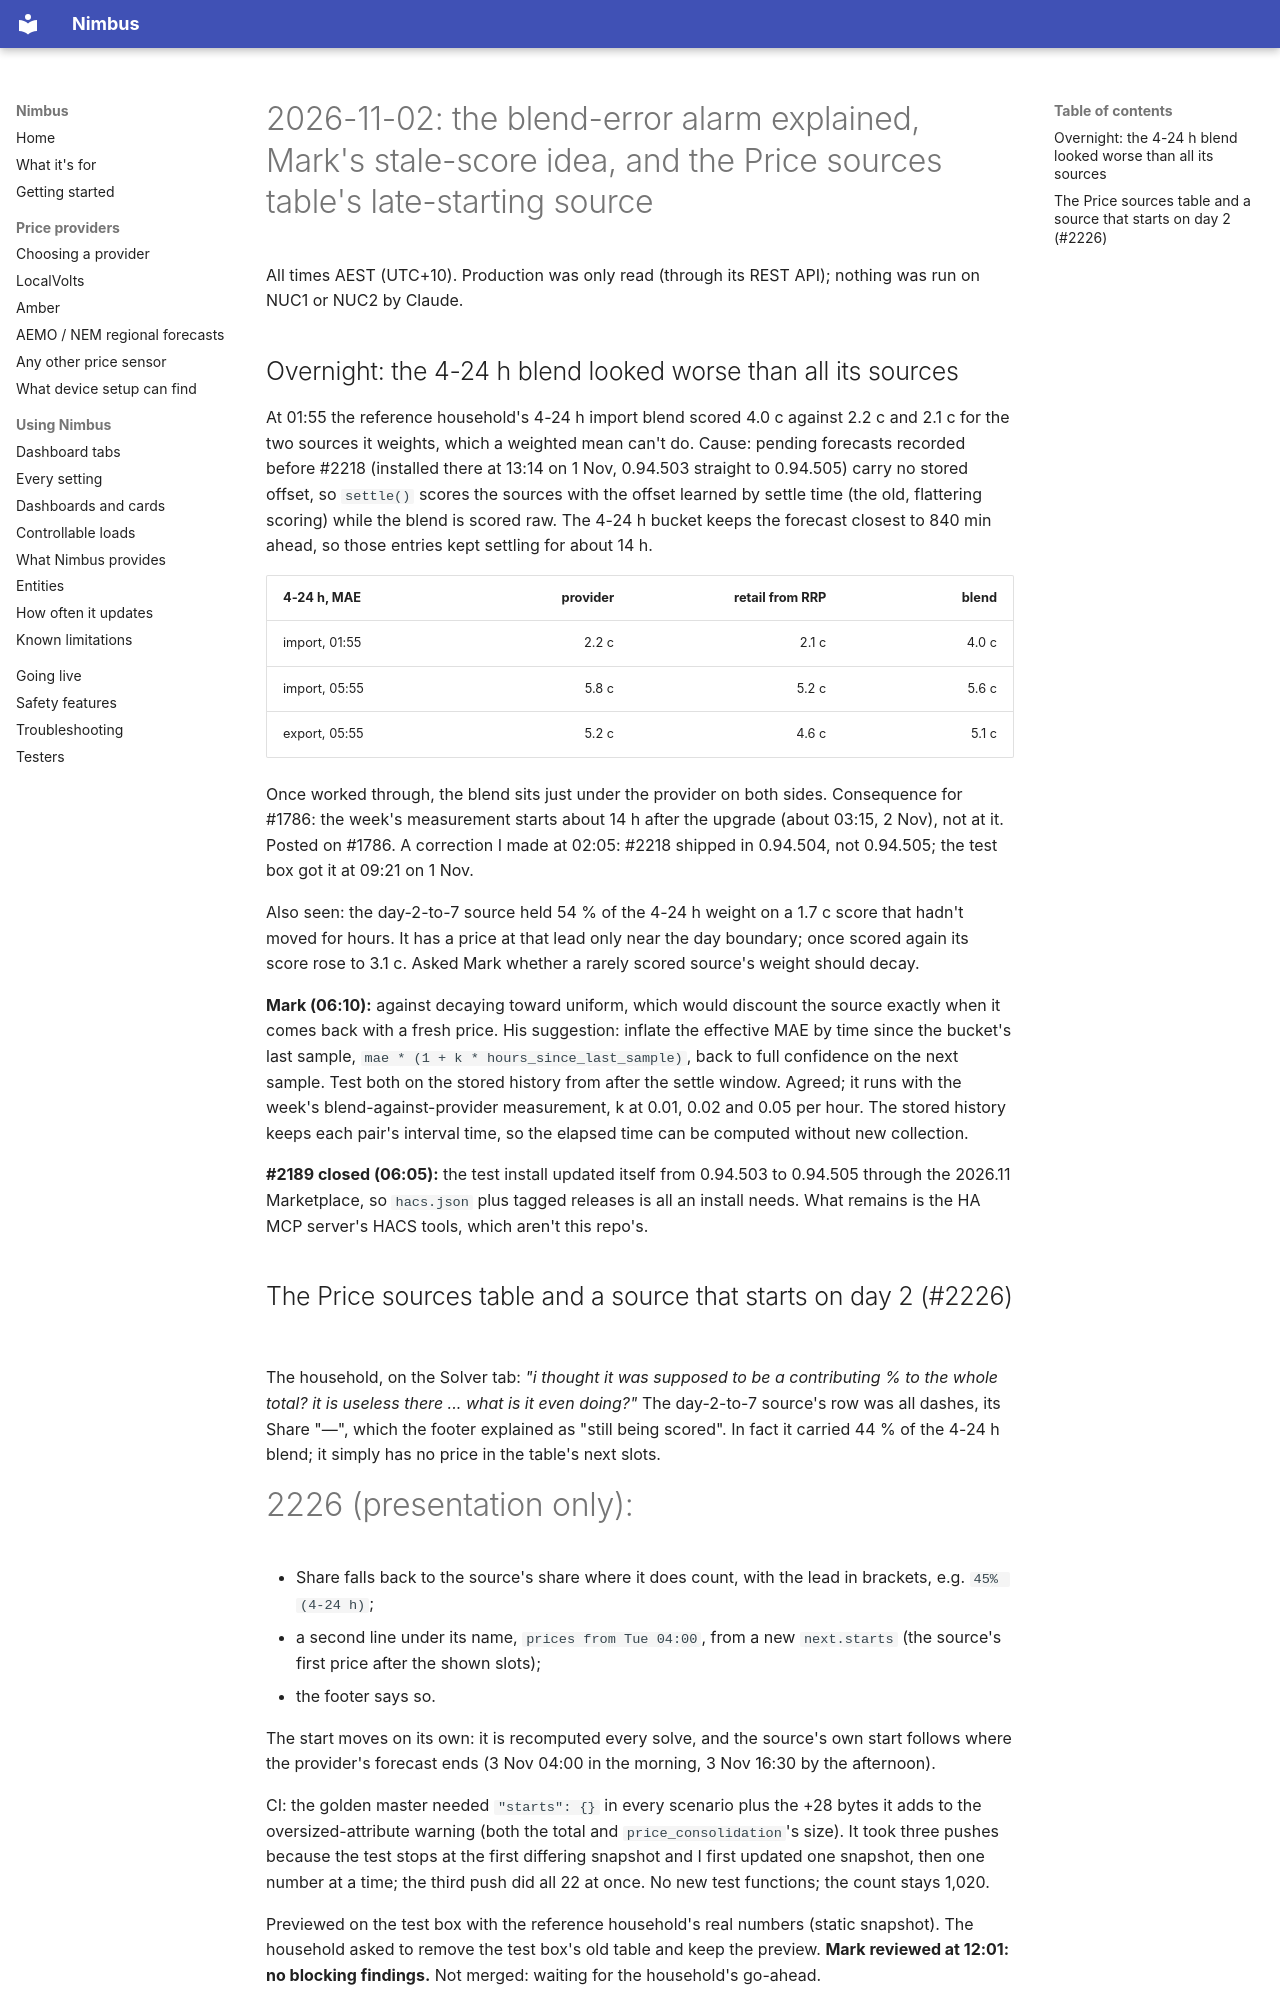

repository: code-imstillalive/nimbus · page: worklog/2026-11-02/index.html · generator: mkdocs

# 2026-11-02: the blend-error alarm explained, Mark's stale-score idea, and the Price sources table's late-starting source

All times AEST (UTC+10). Production was only read (through its REST API); nothing was run on NUC1 or NUC2 by Claude.

## Overnight: the 4-24 h blend looked worse than all its sources

At 01:55 the reference household's 4-24 h import blend scored 4.0 c against 2.2 c and 2.1 c for the two sources it weights, which a weighted mean can't do. Cause: pending forecasts recorded before #2218 (installed there at 13:14 on 1 Nov, 0.94.503 straight to 0.94.505) carry no stored offset, so `settle()` scores the sources with the offset learned by settle time (the old, flattering scoring) while the blend is scored raw. The 4-24 h bucket keeps the forecast closest to 840 min ahead, so those entries kept settling for about 14 h.

| 4-24 h, MAE | provider | retail from RRP | blend |
|---|---:|---:|---:|
| import, 01:55 | 2.2 c | 2.1 c | 4.0 c |
| import, 05:55 | 5.8 c | 5.2 c | 5.6 c |
| export, 05:55 | 5.2 c | 4.6 c | 5.1 c |

Once worked through, the blend sits just under the provider on both sides. Consequence for #1786: the week's measurement starts about 14 h after the upgrade (about 03:15, 2 Nov), not at it. Posted on #1786. A correction I made at 02:05: #2218 shipped in 0.94.504, not 0.94.505; the test box got it at 09:21 on 1 Nov.

Also seen: the day-2-to-7 source held 54 % of the 4-24 h weight on a 1.7 c score that hadn't moved for hours. It has a price at that lead only near the day boundary; once scored again its score rose to 3.1 c. Asked Mark whether a rarely scored source's weight should decay.

**Mark (06:10):** against decaying toward uniform, which would discount the source exactly when it comes back with a fresh price. His suggestion: inflate the effective MAE by time since the bucket's last sample, `mae * (1 + k * hours_since_last_sample)`, back to full confidence on the next sample. Test both on the stored history from after the settle window. Agreed; it runs with the week's blend-against-provider measurement, k at 0.01, 0.02 and 0.05 per hour. The stored history keeps each pair's interval time, so the elapsed time can be computed without new collection.

**#2189 closed (06:05):** the test install updated itself from 0.94.503 to 0.94.505 through the 2026.11 Marketplace, so `hacs.json` plus tagged releases is all an install needs. What remains is the HA MCP server's HACS tools, which aren't this repo's.
